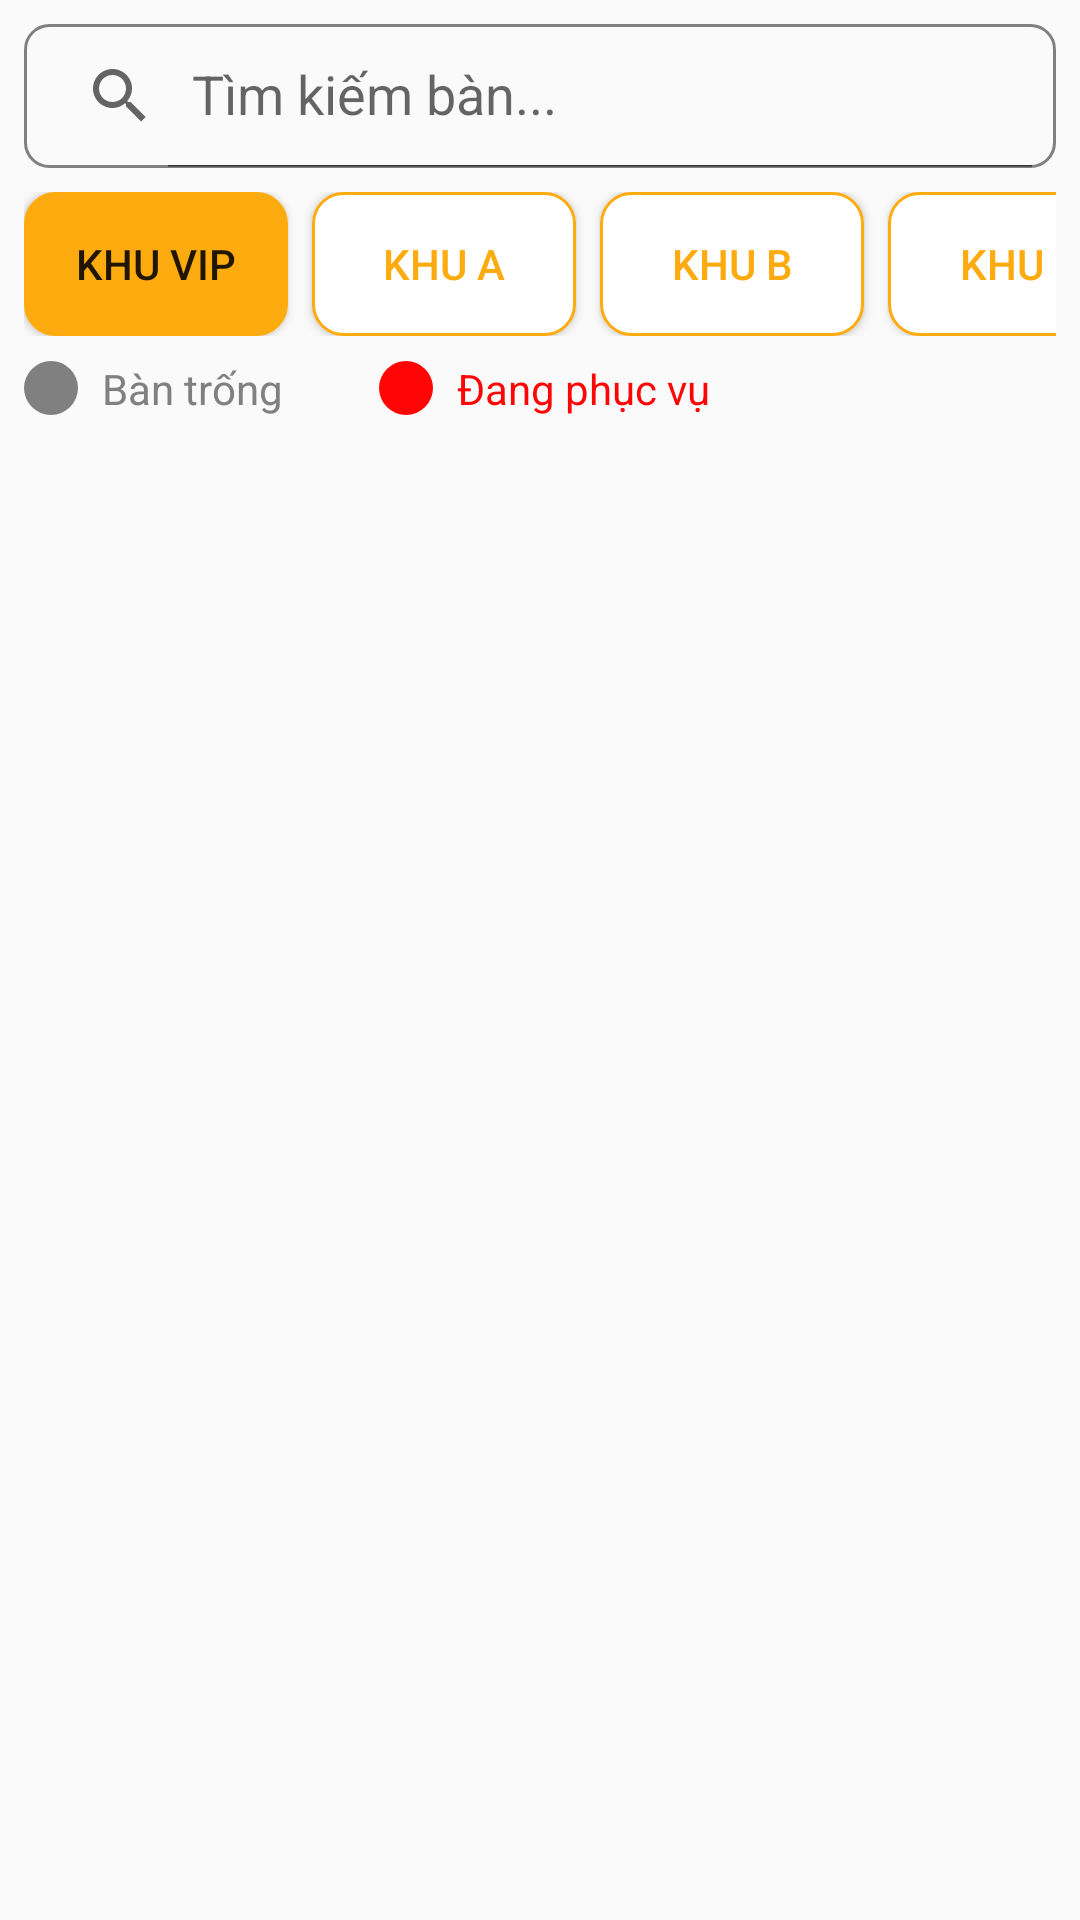

Reconstruct the res/layout file that produces this screen, plus the resources it refers to.
<!-- AndroidManifest.xml: application theme Theme.BeanyDrinks -->
<!-- res/layout/fragment_quan_ly_khu_vuc_nv.xml -->
<?xml version="1.0" encoding="utf-8"?>
<androidx.constraintlayout.widget.ConstraintLayout xmlns:android="http://schemas.android.com/apk/res/android"
    xmlns:tools="http://schemas.android.com/tools"
    android:layout_width="match_parent"
    android:layout_height="match_parent"
    xmlns:app="http://schemas.android.com/apk/res-auto"
    tools:context=".fragment.StaffFragment">

    <LinearLayout
        android:id="@+id/layout_header"
        android:layout_width="match_parent"
        android:layout_height="wrap_content"
        android:orientation="vertical"
        app:layout_constraintEnd_toEndOf="parent"
        app:layout_constraintStart_toStartOf="parent"
        app:layout_constraintTop_toTopOf="parent">

        <androidx.appcompat.widget.SearchView
            android:id="@+id/searchView"
            android:layout_width="match_parent"
            android:layout_height="wrap_content"
            android:layout_margin="8dp"
            android:layout_marginTop="8dp"
            android:background="@drawable/search_view_bg"
            app:iconifiedByDefault="false"
            app:queryHint="Tìm kiếm bàn..." />

        <HorizontalScrollView
            android:id="@+id/layout_khuvuc"
            android:layout_width="match_parent"
            android:layout_height="wrap_content"
            android:layout_marginStart="8dp"
            android:layout_marginEnd="8dp"
            android:scrollbars="none">

            <LinearLayout
                android:layout_width="match_parent"
                android:layout_height="wrap_content"
                android:orientation="horizontal">

                <Button
                    android:id="@+id/button_khuvip"
                    android:layout_width="wrap_content"
                    android:layout_height="wrap_content"
                    android:layout_marginEnd="8dp"
                    android:layout_weight="1"
                    app:backgroundTint="@null"
                    android:background="@drawable/button_nencam"
                    android:text="Khu VIP" />

                <Button
                    android:id="@+id/button_khuA"
                    android:layout_width="wrap_content"
                    android:layout_height="wrap_content"
                    android:layout_marginEnd="8dp"
                    android:layout_weight="1"
                    android:textColor="@color/orange"
                    app:backgroundTint="@null"
                    android:background="@drawable/button_viencam"
                    android:text="Khu A" />

                <Button
                    android:id="@+id/button_khuB"
                    android:layout_width="wrap_content"
                    android:layout_height="wrap_content"
                    android:layout_marginEnd="8dp"
                    android:layout_weight="1"
                    android:textColor="@color/orange"
                    app:backgroundTint="@null"
                    android:background="@drawable/button_viencam"
                    android:text="Khu B" />

                <Button
                    android:id="@+id/button_khuC"
                    android:layout_width="wrap_content"
                    android:layout_height="wrap_content"
                    android:layout_weight="1"
                    android:textColor="@color/orange"
                    app:backgroundTint="@null"
                    android:background="@drawable/button_viencam"
                    android:text="Khu C" />
            </LinearLayout>
        </HorizontalScrollView>

        <HorizontalScrollView
            android:id="@+id/layout_trangthai"
            android:layout_width="match_parent"
            android:layout_height="wrap_content"
            android:scrollbars="none">

            <LinearLayout
                android:layout_width="wrap_content"
                android:layout_height="match_parent"
                android:gravity="center_vertical"
                android:orientation="horizontal">

                <TextView
                    android:id="@+id/tv_bantrong"
                    android:layout_width="wrap_content"
                    android:layout_height="wrap_content"
                    android:layout_marginEnd="16dp"
                    android:drawableLeft="@drawable/radio_button_gray"
                    android:drawablePadding="8dp"
                    android:padding="8dp"
                    android:text="Bàn trống"
                    android:textColor="@color/gray" />

                <TextView
                    android:id="@+id/tv_dangphucvu"
                    android:layout_width="wrap_content"
                    android:layout_height="wrap_content"
                    android:layout_marginEnd="16dp"
                    android:drawableLeft="@drawable/radio_button_red"
                    android:drawablePadding="8dp"
                    android:padding="8dp"
                    android:text="Đang phục vụ"
                    android:textColor="@color/red" />
            </LinearLayout>
        </HorizontalScrollView>


    </LinearLayout>

    <androidx.recyclerview.widget.RecyclerView
        android:id="@+id/rcv_Ban"
        android:layout_width="0dp"
        android:layout_height="0dp"
        android:layout_marginStart="8dp"
        android:layout_marginEnd="8dp"
        android:layout_marginBottom="8dp"
        app:layout_constraintBottom_toBottomOf="parent"
        app:layout_constraintEnd_toEndOf="parent"
        app:layout_constraintHorizontal_bias="1.0"
        app:layout_constraintStart_toStartOf="parent"
        app:layout_constraintTop_toBottomOf="@+id/layout_header" />


    <FrameLayout
        android:id="@+id/fragment_container"
        android:layout_width="match_parent"
        android:layout_height="match_parent"
        />

</androidx.constraintlayout.widget.ConstraintLayout>
<!-- resources referenced by this layout -->
<resources>
  <color name="gray">#808080</color>
  <color name="orange">#FEAB0F</color>
  <color name="red">#FF0505</color>
  <!-- drawable button_nencam (drawable) -->
  <?xml version="1.0" encoding="utf-8"?>
  <shape android:shape="rectangle" xmlns:android="http://schemas.android.com/apk/res/android">
      <solid android:color="@color/orange"/>
      <corners android:radius="10dp"/>
      <stroke android:color="@color/orange" android:width="1dp"/>
  </shape>
  <!-- drawable button_viencam (drawable) -->
  <?xml version="1.0" encoding="utf-8"?>
  <shape android:shape="rectangle" xmlns:android="http://schemas.android.com/apk/res/android">
      <solid android:color="@color/white"/>
      <corners android:radius="10dp"/>
      <stroke android:color="@color/orange" android:width="1dp"/>
  </shape>
  <!-- drawable radio_button_gray (drawable) -->
  <shape xmlns:android="http://schemas.android.com/apk/res/android">
      <solid android:color="@color/gray" />
      <corners android:radius="50dp" />
      <size android:width="18dp" android:height="18dp" />
  </shape>
  <!-- drawable radio_button_red (drawable) -->
  <shape xmlns:android="http://schemas.android.com/apk/res/android">
      <solid android:color="@color/red" />
      <corners android:radius="50dp" />
      <size android:width="18dp" android:height="18dp" />
  </shape>
  <!-- drawable search_view_bg (drawable) -->
  <?xml version="1.0" encoding="utf-8"?>
  <shape xmlns:android="http://schemas.android.com/apk/res/android">
      <corners android:radius="8dp"/>
      <stroke android:color="@color/gray" android:width="1dp"/>
  </shape>
  <style name="Theme.BeanyDrinks" parent="Base.Theme.BeanyDrinks" />
  <color name="white">#FFFFFFFF</color>
  <style name="Base.Theme.BeanyDrinks" parent="Theme.AppCompat.Light.NoActionBar">
          
          
      </style>
</resources>
